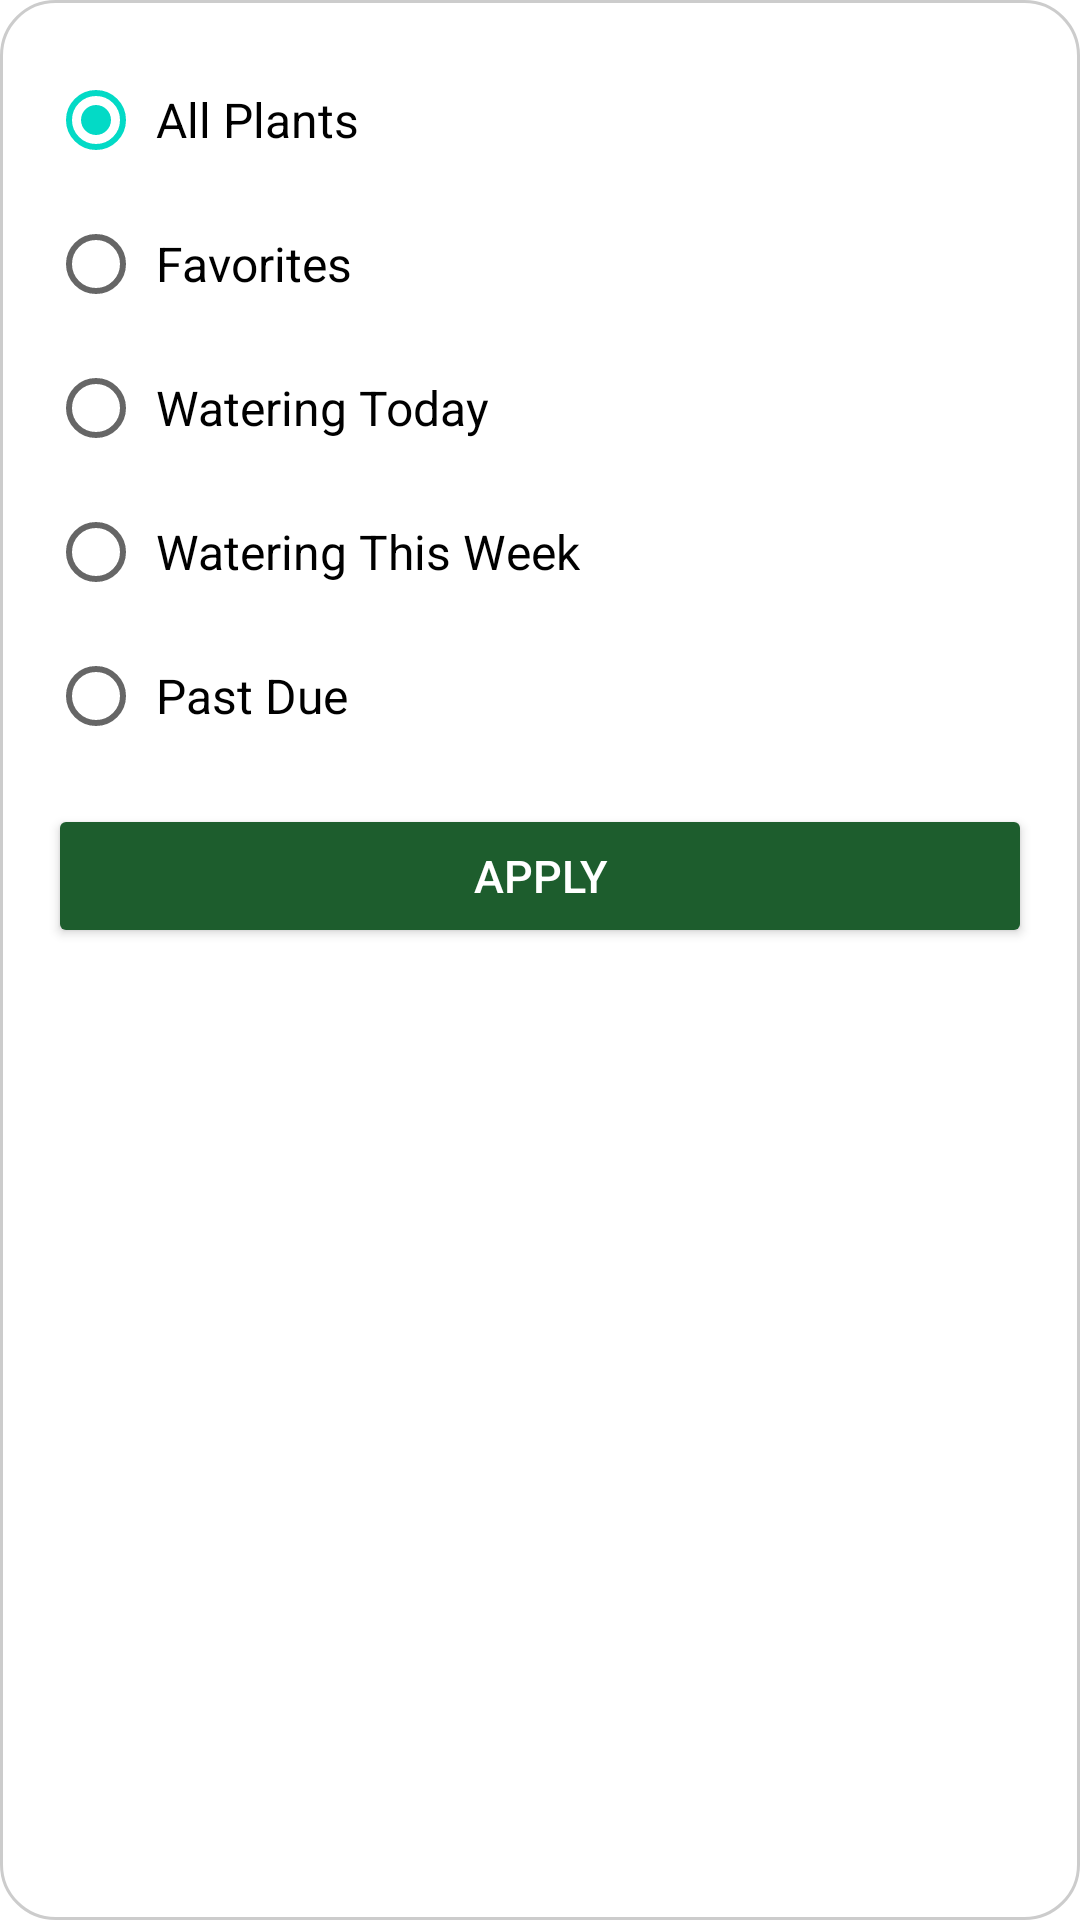

Layout XML and referenced resources for this Android screen:
<!-- AndroidManifest.xml: application theme Theme.MCO2_FlorPal -->
<!-- res/layout/filter_popup.xml -->
<?xml version="1.0" encoding="utf-8"?>
<LinearLayout xmlns:android="http://schemas.android.com/apk/res/android"
    android:orientation="vertical"
    android:padding="16dp"
    android:background="@drawable/popup_bg"
    android:layout_width="wrap_content"
    android:layout_height="wrap_content">

    <RadioGroup
        android:id="@+id/mainFilterRadioGroup"
        android:layout_width="wrap_content"
        android:layout_height="wrap_content">

        <RadioButton
            android:id="@+id/filterAllRb"
            android:text="All Plants"
            android:textSize="16sp"
            android:textColor="@color/black"
            android:checked="true"
            android:padding="4dp"
            android:layout_height="wrap_content"
            android:layout_width="wrap_content"/>

        <RadioButton
            android:id="@+id/filterFavsRb"
            android:text="Favorites"
            android:textSize="16sp"
            android:textColor="@color/black"
            android:padding="4dp"
            android:layout_height="wrap_content"
            android:layout_width="wrap_content"/>

        <RadioButton
            android:id="@+id/filterTodayRb"
            android:text="Watering Today"
            android:textSize="16sp"
            android:textColor="@color/black"
            android:padding="4dp"
            android:layout_height="wrap_content"
            android:layout_width="wrap_content"/>

        <RadioButton
            android:id="@+id/filterWeekRb"
            android:text="Watering This Week"
            android:textSize="16sp"
            android:textColor="@color/black"
            android:padding="4dp"
            android:layout_height="wrap_content"
            android:layout_width="wrap_content"/>

        <RadioButton
            android:id="@+id/filterPastRb"
            android:text="Past Due"
            android:textSize="16sp"
            android:textColor="@color/black"
            android:padding="4dp"
            android:layout_height="wrap_content"
            android:layout_width="wrap_content"/>

    </RadioGroup>

    <Button
        android:id="@+id/applyBtn"
        android:layout_width="match_parent"
        android:layout_height="wrap_content"
        android:backgroundTint="#1d5d2d"
        android:text="Apply"
        android:textColor="@color/white"
        android:textSize="15sp"
        android:layout_marginTop="12dp"
        android:paddingVertical="6dp"/>
</LinearLayout>
<!-- resources referenced by this layout -->
<resources>
  <color name="black">#FF000000</color>
  <color name="white">#FFFFFFFF</color>
  <!-- drawable popup_bg (drawable) -->
  <?xml version="1.0" encoding="utf-8"?>
  <shape xmlns:android="http://schemas.android.com/apk/res/android"
      android:shape="rectangle">
  
      <solid android:color="#FFFFFF" />
  
      <corners android:radius="18dp" />
  
      <padding
          android:left="10dp"
          android:top="10dp"
          android:right="10dp"
          android:bottom="10dp" />
  
      <stroke
          android:width="1dp"
          android:color="#CCCCCC" />
  
  </shape>
  <style name="Theme.MCO2_FlorPal" parent="Theme.MaterialComponents.Light.NoActionBar" />
</resources>
